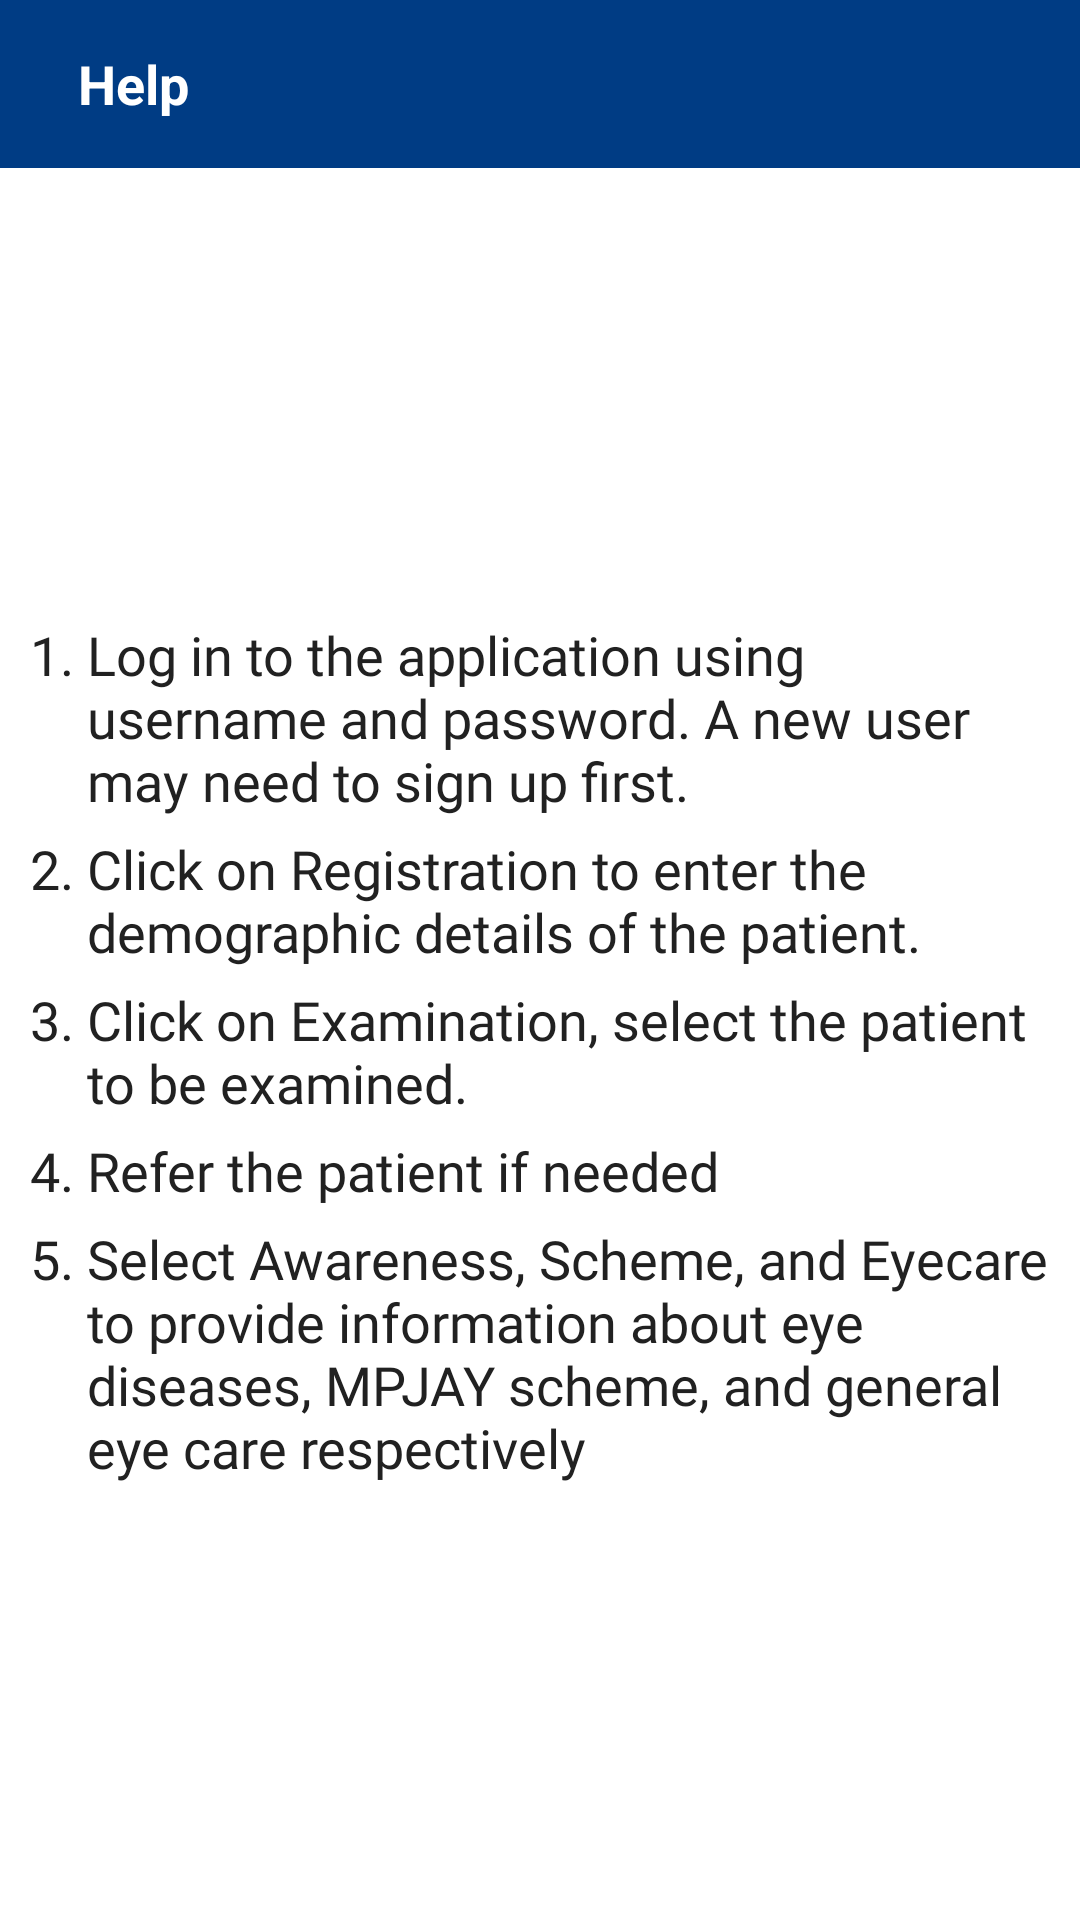

Produce the Android XML layout that renders to this screen, including the resource entries it uses.
<!-- AndroidManifest.xml: application theme Theme.VisionGuardian -->
<!-- res/layout/activity_help.xml -->
<?xml version="1.0" encoding="utf-8"?>
<LinearLayout xmlns:android="http://schemas.android.com/apk/res/android"
    xmlns:app="http://schemas.android.com/apk/res-auto"
    xmlns:tools="http://schemas.android.com/tools"
    android:layout_width="match_parent"
    android:layout_height="match_parent"
    android:orientation="vertical"
    tools:context=".ActivityHelp">

    <androidx.appcompat.widget.Toolbar
        android:layout_width="match_parent"
        android:background="@color/blue"
        android:layout_height="wrap_content">

        <ImageView
            android:id="@+id/back_arrow"
            android:layout_width="wrap_content"
            android:layout_height="wrap_content"
            android:src="@drawable/ic_arrow_back"
            android:layout_centerVertical="true"
            android:clickable="true" />

        <RelativeLayout
            android:layout_width="match_parent"
            android:layout_height="wrap_content">

            <TextView
                android:layout_marginLeft="10dp"
                android:layout_gravity="center"
                android:layout_width="wrap_content"
                android:layout_height="wrap_content"
                android:text="@string/help"
                android:textStyle="bold"
                android:textColor="@color/white"
                android:textSize="18sp" />
        </RelativeLayout>


    </androidx.appcompat.widget.Toolbar>

    <LinearLayout
        android:layout_gravity="center"
        android:gravity="center"
        android:layout_marginLeft="10dp"
        android:layout_marginRight="10dp"
        android:orientation="vertical"
        android:layout_width="match_parent"
        android:layout_height="match_parent">

        <LinearLayout
            android:layout_width="match_parent"
            android:layout_height="wrap_content">

            <TextView
                android:id="@+id/bullet"
                android:layout_width="wrap_content"
                android:layout_height="wrap_content"
                android:fontFamily="@font/roboto"
                android:paddingTop="@dimen/size5dp"
                android:text="1. "
                android:textColor="@color/primaryText"
                android:textSize="18sp" />

            <TextView
                android:layout_toRightOf="@id/bullet"
                android:layout_width="wrap_content"
                android:layout_height="wrap_content"
                android:fontFamily="@font/roboto"
                android:paddingTop="@dimen/size5dp"
                android:text="@string/help1"
                android:textColor="@color/primaryText"
                android:textSize="18sp" />
        </LinearLayout>

        <LinearLayout
            android:layout_width="match_parent"
            android:layout_height="wrap_content">

            <TextView
                android:layout_width="wrap_content"
                android:layout_height="wrap_content"
                android:fontFamily="@font/roboto"
                android:paddingTop="@dimen/size5dp"
                android:text="2. "
                android:textColor="@color/primaryText"
                android:textSize="18sp" />

            <TextView
                android:layout_toRightOf="@id/bullet"
                android:layout_width="wrap_content"
                android:layout_height="wrap_content"
                android:fontFamily="@font/roboto"
                android:paddingTop="@dimen/size5dp"
                android:text="@string/help2"
                android:textColor="@color/primaryText"
                android:textSize="18sp" />
        </LinearLayout>

        <LinearLayout
            android:layout_width="match_parent"
            android:layout_height="wrap_content">

            <TextView

                android:layout_width="wrap_content"
                android:layout_height="wrap_content"
                android:fontFamily="@font/roboto"
                android:paddingTop="@dimen/size5dp"
                android:text="3. "
                android:textColor="@color/primaryText"
                android:textSize="18sp" />

            <TextView
                android:layout_toRightOf="@id/bullet"
                android:layout_width="wrap_content"
                android:layout_height="wrap_content"
                android:fontFamily="@font/roboto"
                android:paddingTop="@dimen/size5dp"
                android:text="@string/help3"
                android:textColor="@color/primaryText"
                android:textSize="18sp" />
        </LinearLayout>

        <LinearLayout
            android:layout_width="match_parent"
            android:layout_height="wrap_content">

            <TextView
                android:layout_width="wrap_content"
                android:layout_height="wrap_content"
                android:fontFamily="@font/roboto"
                android:paddingTop="@dimen/size5dp"
                android:text="4. "
                android:textColor="@color/primaryText"
                android:textSize="18sp" />

            <TextView
                android:layout_toRightOf="@id/bullet"
                android:layout_width="wrap_content"
                android:layout_height="wrap_content"
                android:fontFamily="@font/roboto"
                android:paddingTop="@dimen/size5dp"
                android:text="@string/help4"
                android:textColor="@color/primaryText"
                android:textSize="18sp" />
        </LinearLayout>

        <LinearLayout
            android:layout_width="match_parent"
            android:layout_height="wrap_content">

            <TextView

                android:layout_width="wrap_content"
                android:layout_height="wrap_content"
                android:fontFamily="@font/roboto"
                android:paddingTop="@dimen/size5dp"
                android:text="5. "
                android:textColor="@color/primaryText"
                android:textSize="18sp" />

            <TextView
                android:layout_toRightOf="@id/bullet"
                android:layout_width="wrap_content"
                android:layout_height="wrap_content"
                android:fontFamily="@font/roboto"
                android:paddingTop="@dimen/size5dp"
                android:text="@string/help5"
                android:textColor="@color/primaryText"
                android:textSize="18sp" />
        </LinearLayout>


    </LinearLayout>
</LinearLayout>
<!-- resources referenced by this layout -->
<resources>
  <color name="blue">#003c84</color>
  <color name="primaryText">#212121</color>
  <color name="white">#FFFFFFFF</color>
  <dimen name="size5dp">5dp</dimen>
  <string name="help">Help</string>
  <string name="help1">Log in to the application using username and password. A new user may need to sign up first.</string>
  <string name="help2">Click on Registration to enter the demographic details of the patient.</string>
  <string name="help3">Click on Examination, select the patient to be examined.</string>
  <string name="help4">"Refer the patient if needed "</string>
  <string name="help5">"Select Awareness, Scheme, and Eyecare to provide information about eye diseases, MPJAY scheme, and general eye care respectively "</string>
  <style name="Theme.VisionGuardian" parent="Theme.MaterialComponents.DayNight.NoActionBar">
          
          <item name="colorPrimary">@color/blue_500</item>
          <item name="colorPrimaryDark">@color/blue_500</item>
          <item name="colorAccent">@color/orange</item>
          <item name="drawerArrowStyle">@style/MyDrawerArrowToggle</item>
          
  
          <item name="android:forceDarkAllowed" tools:targetApi="q">false</item>
          <item name="android:statusBarColor" tools:targetApi="l">?attr/colorPrimaryVariant</item>
      </style>
  <color name="blue_500">#125ab1</color>
  <color name="orange">#FF4E17</color>
  <style name="MyDrawerArrowToggle" parent="Widget.AppCompat.DrawerArrowToggle">
          <item name="color">#FFFFFF</item>
      </style>
</resources>
